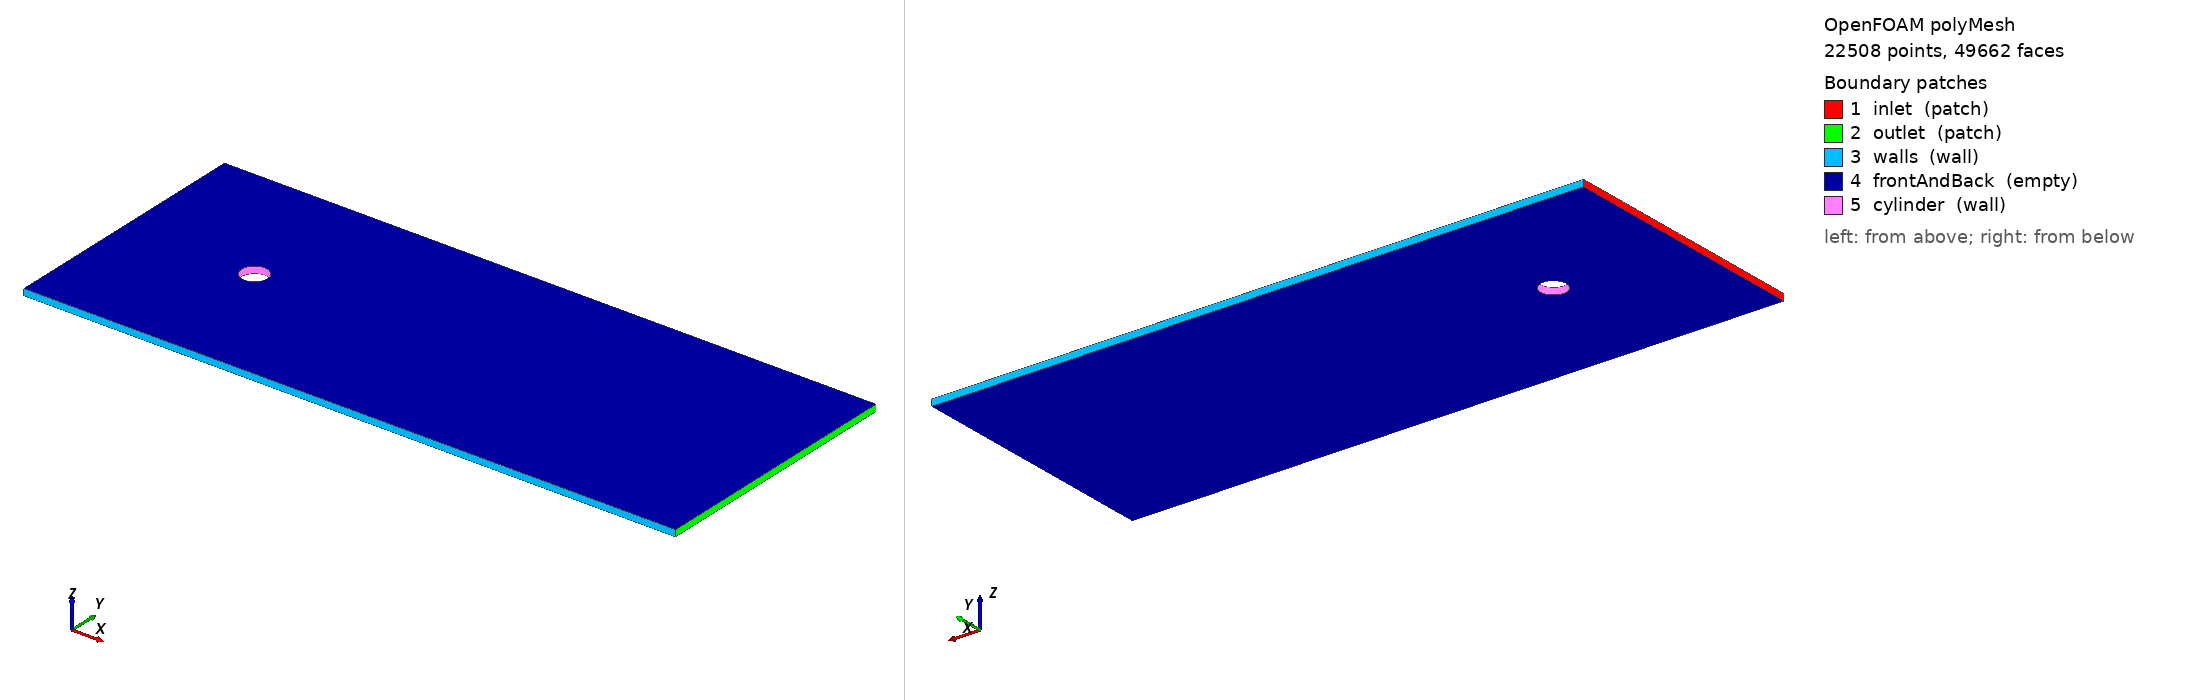

OpenFOAM case: the committed polyMesh, 22508 points, 49662 faces. Boundary patches (legend numbers): 1 inlet (patch), 2 outlet (patch), 3 walls (wall), 4 frontAndBack (empty), 5 cylinder (wall). Left view from above one corner, right view from below the opposite corner. Boundary conditions: 2 field file(s) under 0/; 5 of 5 drawn patches have an entry in a shipped field file.

=== constant/polyMesh/boundary ===
/*--------------------------------*- C++ -*----------------------------------*\
| =========                 |                                                 |
| \\      /  F ield         | OpenFOAM: The Open Source CFD Toolbox           |
|  \\    /   O peration     | Version:  2512                                  |
|   \\  /    A nd           | Website:  www.openfoam.com                      |
|    \\/     M anipulation  |                                                 |
\*---------------------------------------------------------------------------*/
FoamFile
{
    version     2.0;
    format      ascii;
    arch        "LSB;label=32;scalar=64";
    class       polyBoundaryMesh;
    location    "constant/polyMesh";
    object      boundary;
}
// * * * * * * * * * * * * * * * * * * * * * * * * * * * * * * * * * * * * * //

5
(
    inlet
    {
        type            patch;
        nFaces          40;
        startFace       33038;
    }
    outlet
    {
        type            patch;
        nFaces          40;
        startFace       33078;
    }
    walls
    {
        type            wall;
        inGroups        1(wall);
        nFaces          200;
        startFace       33118;
    }
    frontAndBack
    {
        type            empty;
        inGroups        1(empty);
        nFaces          16296;
        startFace       33318;
    }
    cylinder
    {
        type            wall;
        inGroups        1(wall);
        nFaces          48;
        startFace       49614;
    }
)

// ************************************************************************* //


=== system/blockMeshDict ===
FoamFile { version 2.0; format ascii; class dictionary; object blockMeshDict; }

// cube points (5mx2mx0.05m)
vertices
(
    (-1 -1 0)      // 0
    ( 4 -1 0)      // 1
    ( 4  1 0)      // 2
    (-1  1 0)      // 3
    (-1 -1 0.05)  // 4
    ( 4 -1 0.05)  // 5
    ( 4  1 0.05)  // 6
    (-1  1 0.05)  // 7
);

// cubic cells of 5cm side => 100 divisions in x and 40 in y (2000 cells total)
// 2D => 1 cell in z
blocks (
    hex (0 1 2 3 4 5 6 7) (100 40 1) simpleGrading (1 1 1)
);

edges ();

// boundaries definition
boundary
(
    inlet
    {
        type patch; 
        faces
        (
            (0 3 7 4) // Face at x = -1
        );
    }
    outlet
    {
        type patch;
        faces
        (
            (1 5 6 2) // Face at x = 4
        );
    }
    walls
    {
        type wall; // classic wall boundary condition
        faces
        (
            (0 1 5 4) // Lower face (y = -1)
            (3 2 6 7) // Higher face (y = 1)
        );
    }
    frontAndBack
    {
        type empty; // critical for 2D in OpenFOAM
        faces
        (
            (0 1 2 3) // Lower face (z = 0)
            (4 5 6 7) // Higher face (z = 0.05)
        );
    }
);

=== system/controlDict ===
FoamFile { version 2.0; format ascii; class dictionary; object controlDict; }

application     icoFoam;
startFrom       startTime;
startTime       0;
stopAt          endTime;
endTime         30;      // total simulation time

// time step control
adjustTimeStep  yes;
// maximum stability limit (max CFL number)
// for icofam/pimpleFoam, 0.5 is a safe value, for Navier-Stokes solvers its often set to 1
maxCo           0.5;
// maximum time step size (for safety, to avoid too large time steps in case of high velocities)
maxDeltaT       0.05;

// initial time step (OpenFOAM will adjust it immediately after the first step)
deltaT          0.001;

writeControl    runTime;
writeInterval   1;      // time step for saving results

=== 0/U ===
FoamFile
{
    version     2.0;
    format      ascii;
    class       volVectorField;
    object      U;
}

dimensions      [0 1 -1 0 0 0 0];

// Initial condition
internalField   uniform (0 0 0);

#include "../constant/parameters"

// Boundary conditions
boundaryField
{
    inlet
    {
        type            fixedValue;
        value           uniform ($U_inlet 0 0);
    }
    outlet
    {
        type            zeroGradient; // Free outflow condition, no gradient of velocity at the outlet
    }
    walls
    {
        type            noSlip; // Perfect adhesion 
    }
    cylinder
    {
        type            noSlip; 
    }
    frontAndBack
    {
        type            empty; // there is no flow in the z direction and the domain is effectively 2D
    }
}

=== 0/p ===
FoamFile
{
    version     2.0;
    format      ascii;
    class       volScalarField;
    object      p;
}

dimensions      [0 2 -2 0 0 0 0];

// initial conditions
internalField   uniform 0;

// Boundary conditions
boundaryField
{
    inlet
    {
        type            zeroGradient; // Free inflow condition, no gradient of velocity at the inlet
    }
    outlet
    {
        type            fixedValue; // Set the pressure to zero at the outlet to allow flow to exit the domain
        value           uniform 0; 
    }
    walls
    {
        type            zeroGradient; // allow the pressure to adjust based on the flow conditions at the walls
    }
    cylinder
    {
        type            zeroGradient; // no pressure variation across the cylinder surface
    }
    frontAndBack
    {
        type            empty; // there is no flow in the z direction and the domain is effectively 2D
    }
}

Also in the case, not shown: constant/polyMesh/faces (numeric list); constant/polyMesh/neighbour (numeric list); constant/polyMesh/owner (numeric list); constant/polyMesh/points (numeric list).
